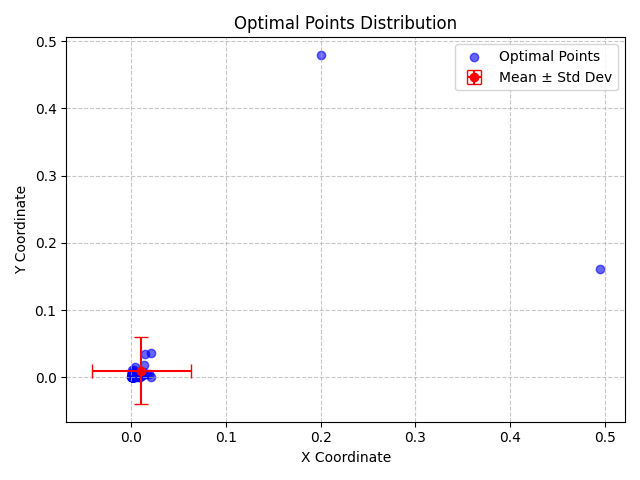

Data behind this chart, as committed beside it:
X, Y, X_Std, Y_Std
1.9530485843022305e-06, 0.0003129, 0.05264, 0.05006
0.0001037, 0.0003131, 0.05264, 0.05006
0.002707, 0.002437, 0.05264, 0.05006
0.01864, 0.004447, 0.05264, 0.05006
0.01037, 0.001542, 0.05264, 0.05006
0.003011, 0.001428, 0.05264, 0.05006
0.003135, 0.0003821, 0.05264, 0.05006
0.0005163, 0.005929, 0.05264, 0.05006
0.01635, 0.004659, 0.05264, 0.05006
0.001064, 0.0007311, 0.05264, 0.05006
0.002461, 0.00406, 0.05264, 0.05006
0.0006953, 0.00179, 0.05264, 0.05006
0.001682, 0.001538, 0.05264, 0.05006
0.002447, 0.00478, 0.05264, 0.05006
0.007299, 0.002801, 0.05264, 0.05006
0.008325, 0.001483, 0.05264, 0.05006
0.0008032, 0.0003494, 0.05264, 0.05006
0.001002, 0.0006279, 0.05264, 0.05006
0.003321, 0.0007696, 0.05264, 0.05006
0.002222, 0.0004206, 0.05264, 0.05006
0.0009625, 0.0006234, 0.05264, 0.05006
0.005725, 0.003091, 0.05264, 0.05006
0.004687, 0.004654, 0.05264, 0.05006
0.0005271, 0.0002803, 0.05264, 0.05006
0.001073, 0.006275, 0.05264, 0.05006
0.003071, 0.0009012, 0.05264, 0.05006
0.005827, 0.0005928, 0.05264, 0.05006
0.001792, 0.005125, 0.05264, 0.05006
0.01352, 0.0177, 0.05264, 0.05006
0.01075, 0.00266, 0.05264, 0.05006
0.007336, 0.002653, 0.05264, 0.05006
0.002543, 0.0002399, 0.05264, 0.05006
0.0006057, 0.002166, 0.05264, 0.05006
0.02093, 0.0005037, 0.05264, 0.05006
0.004248, 0.01573, 0.05264, 0.05006
0.0009852, 0.005643, 0.05264, 0.05006
0.001951, 0.0001068, 0.05264, 0.05006
0.0002504, 0.003503, 0.05264, 0.05006
0.2006, 0.4797, 0.05264, 0.05006
0.00187, 0.0003357, 0.05264, 0.05006
0.000314, 0.001513, 0.05264, 0.05006
0.0004118, 0.003557, 0.05264, 0.05006
0.0004523, 0.0009142, 0.05264, 0.05006
0.4946, 0.1613, 0.05264, 0.05006
0.00175, 0.0008927, 0.05264, 0.05006
0.004769, 0.003336, 0.05264, 0.05006
0.01245, 0.003766, 0.05264, 0.05006
0.0003672, 0.0004988, 0.05264, 0.05006
0.003515, 0.002732, 0.05264, 0.05006
0.00135, 0.002634, 0.05264, 0.05006
0.01267, 0.008444, 0.05264, 0.05006
0.002849, 0.01106, 0.05264, 0.05006
0.0009872, 0.0006021, 0.05264, 0.05006
0.001819, 0.0001984, 0.05264, 0.05006
0.009397, 0.00301, 0.05264, 0.05006
0.003141, 0.003506, 0.05264, 0.05006
0.003624, 0.005612, 0.05264, 0.05006
0.0001537, 0.001122, 0.05264, 0.05006
0.0005297, 0.002184, 0.05264, 0.05006
0.002201, 0.006927, 0.05264, 0.05006
... 40 more rows
